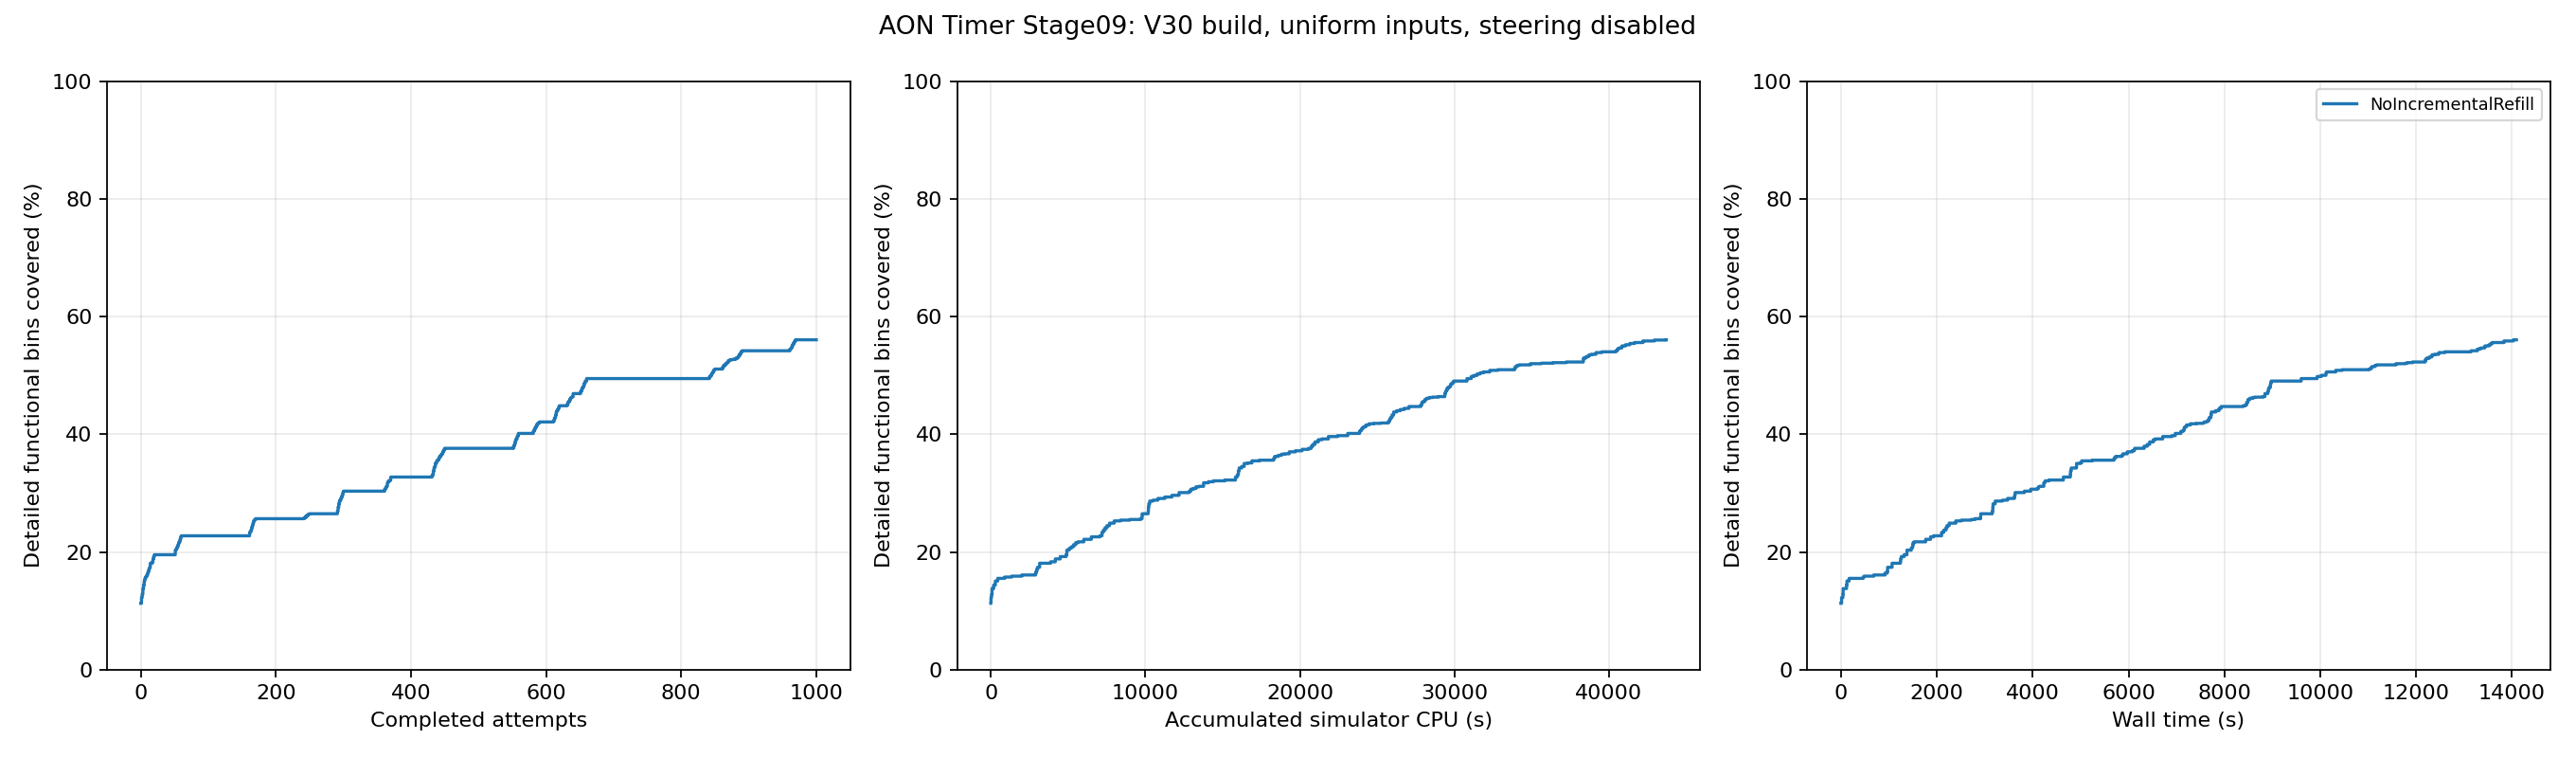

The file beside this chart, header and first rows:
feedback_order, run_id, accepted, accumulated_simulator_cpu_seconds, wall_seconds, covered_bins, coverage_percent, new_bins
1, 5, True, 6.96, 13.25, 552, 12.25, 44
2, 7, True, 39.78, 39.98, 577, 12.8, 25
3, 8, True, 74.11, 46, 621, 13.78, 44
4, 3, True, 180.4, 116.4, 648, 14.38, 27
5, 9, True, 290.2, 125.4, 679, 15.07, 31
6, 4, True, 443.5, 170.7, 699, 15.51, 20
7, 6, True, 886.3, 464.6, 709, 15.73, 10
8, 2, True, 1347, 482.4, 716, 15.89, 7
9, 0, True, 2008, 684.1, 725, 16.09, 9
10, 1, True, 2893, 920.2, 740, 16.42, 15
11, 16, True, 2932, 968.6, 754, 16.73, 14
12, 10, True, 2977, 972.4, 772, 17.13, 18
13, 15, True, 3021, 974.3, 784, 17.4, 12
14, 17, True, 3154, 1067, 815, 18.08, 31
15, 19, True, 3311, 1090, 815, 18.08, 0
16, 14, True, 3576, 1201, 815, 18.08, 0
17, 13, True, 3865, 1239, 826, 18.33, 11
18, 11, True, 4168, 1244, 848, 18.82, 22
19, 12, True, 4487, 1258, 866, 19.21, 18
20, 18, True, 4867, 1319, 880, 19.53, 14
21, 21, True, 4868, 1331, 880, 19.53, 0
22, 28, True, 4869, 1332, 880, 19.53, 0
23, 24, True, 4870, 1332, 880, 19.53, 0
24, 23, True, 4871, 1332, 880, 19.53, 0
25, 25, True, 4872, 1332, 880, 19.53, 0
26, 26, True, 4873, 1332, 880, 19.53, 0
27, 20, True, 4874, 1333, 880, 19.53, 0
28, 22, True, 4876, 1333, 880, 19.53, 0
29, 29, True, 4877, 1333, 880, 19.53, 0
30, 27, True, 4879, 1333, 880, 19.53, 0
31, 33, True, 4880, 1342, 880, 19.53, 0
32, 35, True, 4881, 1344, 880, 19.53, 0
33, 34, True, 4882, 1345, 880, 19.53, 0
34, 36, True, 4883, 1345, 880, 19.53, 0
35, 37, True, 4884, 1345, 880, 19.53, 0
36, 39, True, 4885, 1345, 880, 19.53, 0
37, 32, True, 4886, 1346, 880, 19.53, 0
38, 31, True, 4887, 1346, 880, 19.53, 0
39, 30, True, 4889, 1346, 880, 19.53, 0
40, 38, True, 4891, 1346, 880, 19.53, 0
41, 41, True, 4892, 1354, 880, 19.53, 0
42, 40, True, 4894, 1358, 880, 19.53, 0
43, 44, True, 4895, 1359, 880, 19.53, 0
44, 46, True, 4896, 1359, 880, 19.53, 0
45, 45, True, 4897, 1359, 880, 19.53, 0
46, 42, True, 4898, 1359, 880, 19.53, 0
47, 49, True, 4900, 1359, 880, 19.53, 0
48, 43, True, 4901, 1359, 880, 19.53, 0
49, 48, True, 4903, 1359, 880, 19.53, 0
50, 47, True, 4905, 1359, 880, 19.53, 0
51, 51, True, 4915, 1377, 915, 20.3, 35
52, 59, True, 5010, 1468, 921, 20.43, 6
53, 57, True, 5105, 1468, 932, 20.68, 11
54, 55, True, 5224, 1492, 942, 20.9, 10
55, 58, True, 5353, 1499, 957, 21.23, 15
56, 53, True, 5486, 1505, 972, 21.57, 15
57, 56, True, 5629, 1526, 979, 21.72, 7
58, 54, True, 6013, 1767, 998, 22.14, 19
59, 50, True, 6502, 1870, 1017, 22.56, 19
60, 52, True, 7052, 1931, 1025, 22.74, 8
... 940 more rows
